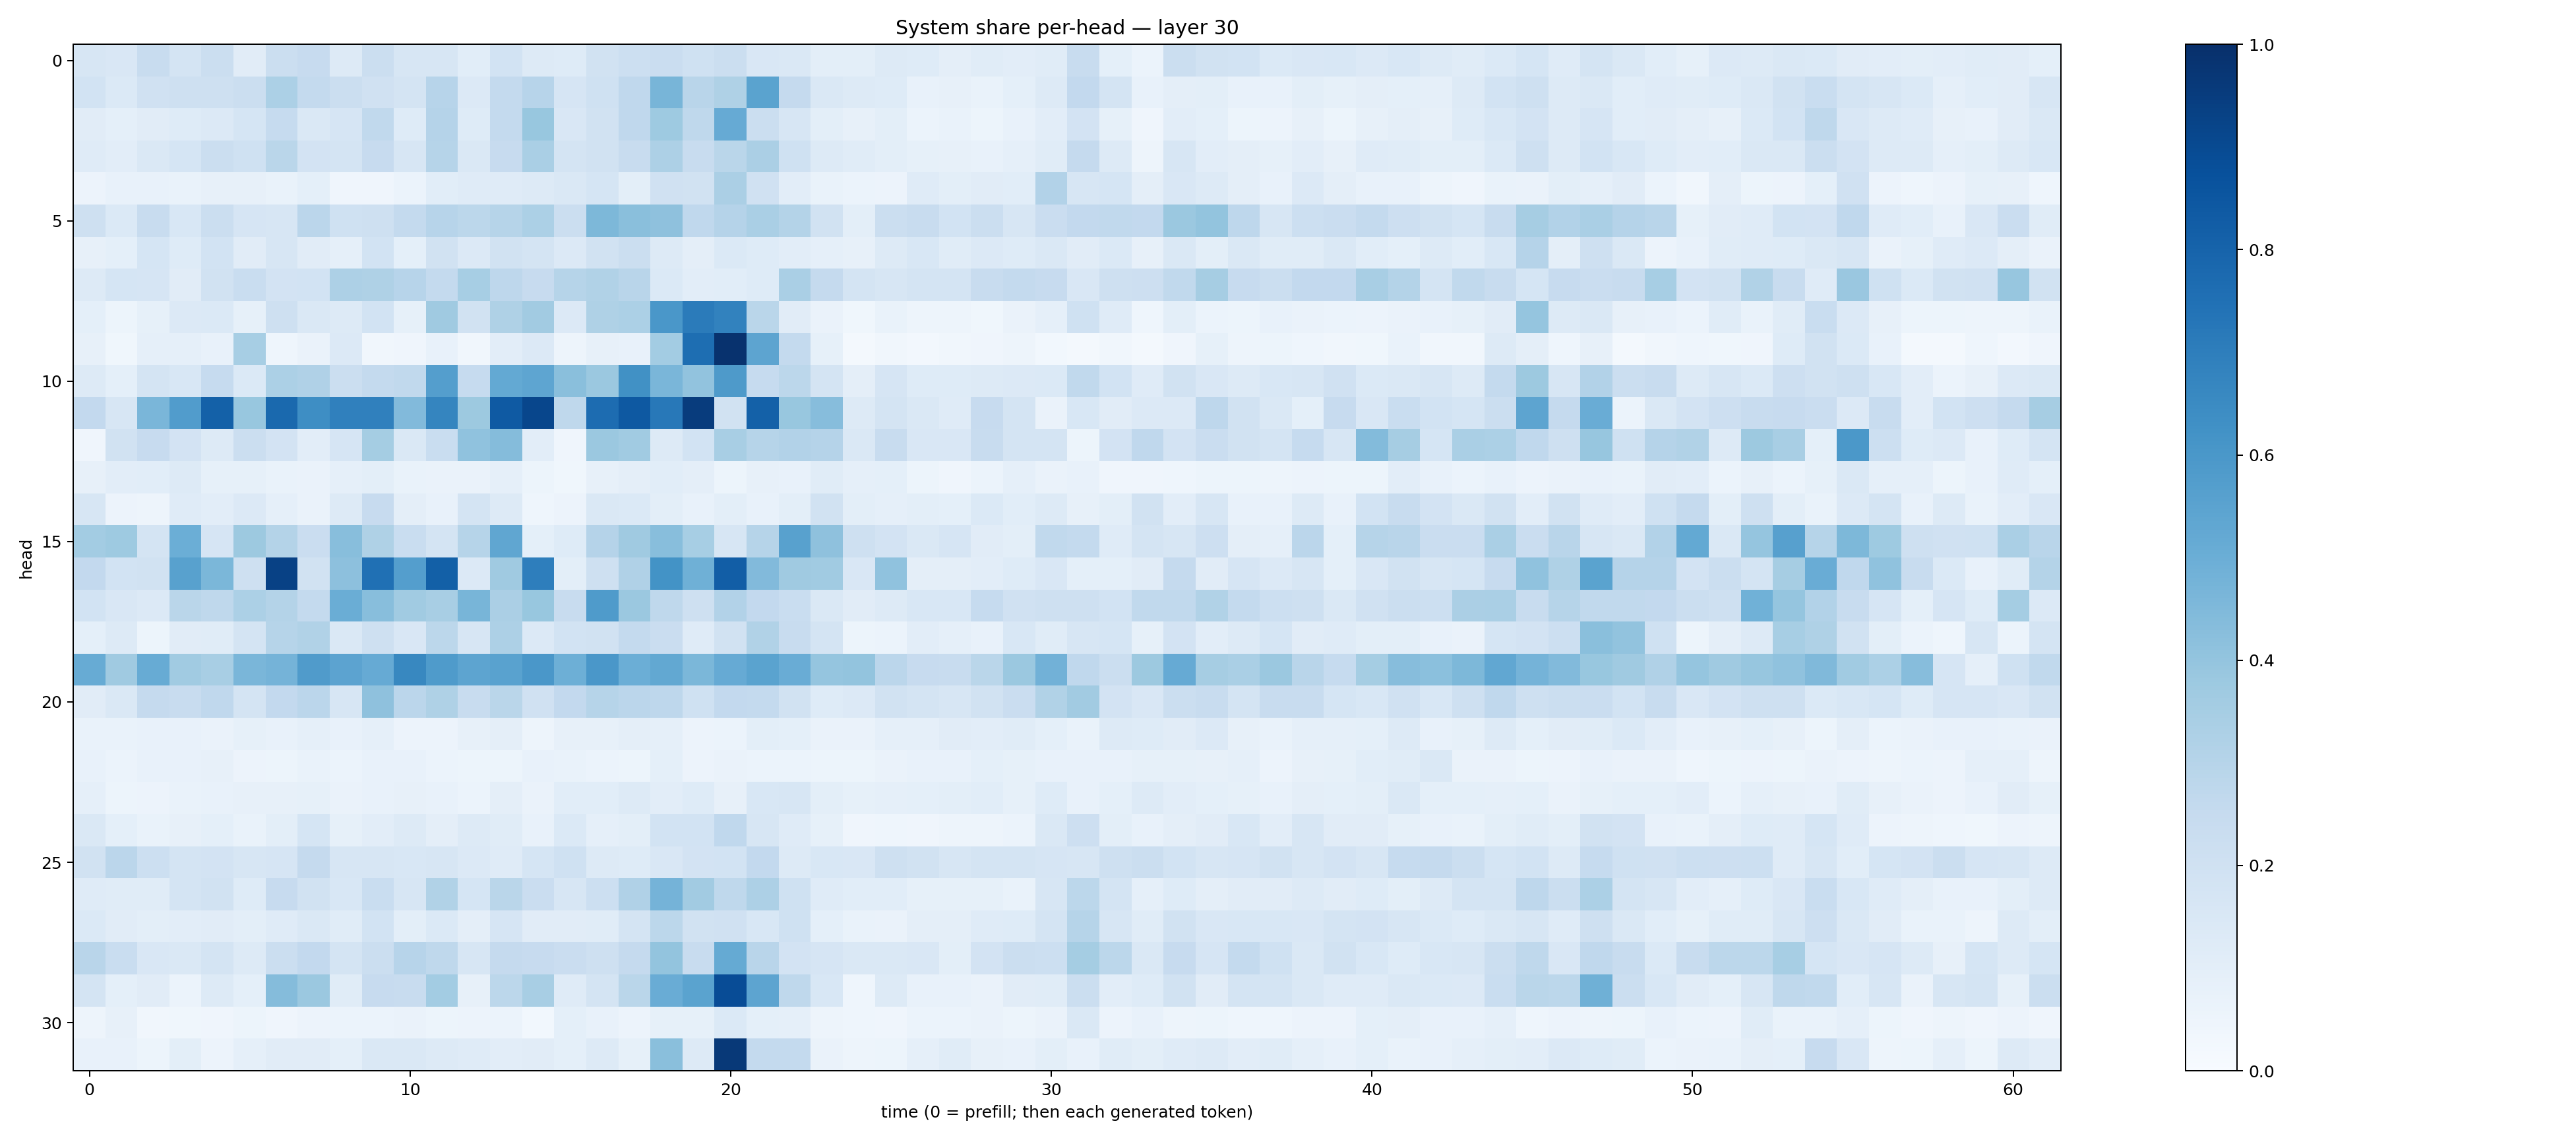

Source data for this figure (header and first rows):
0.16230327, 0.15125714, 0.23629628, 0.17467369, 0.22245786, 0.10987581, 0.22117406, 0.24378918, 0.12599497, 0.2247146, 0.15889761, 0.16136467, 0.10870473, 0.1874454, 0.13163386, 0.12303445, 0.19017284, 0.21566282, 0.22754824, 0.2012322, 0.22390024, 0.15136608, 0.14490367, 0.10079598
0.1856, 0.1387, 0.1962, 0.2104, 0.2034, 0.2265, 0.3315, 0.2568, 0.2255, 0.1987, 0.1743, 0.294, 0.1329, 0.2552, 0.2955, 0.1662, 0.2026, 0.2671, 0.4678, 0.2914, 0.3218, 0.5478, 0.25, 0.1447
0.1118, 0.09196, 0.1116, 0.1242, 0.1367, 0.1708, 0.2499, 0.1467, 0.1671, 0.2633, 0.1218, 0.303, 0.1243, 0.2576, 0.3903, 0.1514, 0.1942, 0.2676, 0.3746, 0.2718, 0.5134, 0.2196, 0.1596, 0.09997
0.1196, 0.1021, 0.1445, 0.1682, 0.2197, 0.1993, 0.2881, 0.1836, 0.1733, 0.2437, 0.1618, 0.2979, 0.1407, 0.2436, 0.3388, 0.1726, 0.1944, 0.2406, 0.3274, 0.2372, 0.2855, 0.3326, 0.2007, 0.1263
0.05602, 0.07512, 0.07341, 0.06655, 0.07989, 0.08069, 0.06847, 0.08986, 0.04235, 0.0405, 0.0604, 0.1092, 0.1174, 0.1183, 0.1319, 0.1421, 0.1689, 0.101, 0.1986, 0.1911, 0.3345, 0.1963, 0.104, 0.06713
0.2098, 0.1379, 0.2388, 0.1535, 0.2206, 0.165, 0.1609, 0.2813, 0.2023, 0.2081, 0.257, 0.2958, 0.2776, 0.2985, 0.3314, 0.2257, 0.4547, 0.424, 0.4113, 0.2658, 0.302, 0.3382, 0.305, 0.1894
0.08149, 0.09371, 0.1697, 0.1212, 0.1861, 0.111, 0.1634, 0.1114, 0.08938, 0.1873, 0.09307, 0.1884, 0.1343, 0.1933, 0.1751, 0.133, 0.1922, 0.2196, 0.1309, 0.09376, 0.1375, 0.1228, 0.1023, 0.08979
0.1317, 0.1704, 0.1661, 0.1109, 0.1902, 0.2336, 0.18, 0.1865, 0.327, 0.3211, 0.2956, 0.2556, 0.3446, 0.2741, 0.2437, 0.2978, 0.3145, 0.2905, 0.1396, 0.1028, 0.1092, 0.124, 0.3397, 0.2523
0.09054, 0.05346, 0.08205, 0.1332, 0.1389, 0.08319, 0.2053, 0.1444, 0.1284, 0.1858, 0.0826, 0.3672, 0.1902, 0.3204, 0.3626, 0.1357, 0.3204, 0.3292, 0.5979, 0.7101, 0.6801, 0.2874, 0.112, 0.06405
0.07978, 0.03812, 0.0897, 0.08664, 0.07183, 0.3455, 0.04642, 0.06616, 0.1344, 0.03254, 0.04278, 0.07686, 0.03316, 0.1021, 0.1342, 0.04857, 0.08067, 0.07456, 0.3585, 0.759, 0.9899, 0.5397, 0.2578, 0.08582
0.127, 0.09319, 0.1748, 0.1546, 0.2498, 0.1393, 0.3281, 0.3167, 0.2264, 0.2539, 0.2622, 0.5694, 0.2485, 0.5204, 0.5377, 0.4242, 0.3825, 0.6285, 0.4611, 0.403, 0.5861, 0.2484, 0.281, 0.173
0.2604, 0.1591, 0.4636, 0.5761, 0.8119, 0.3883, 0.7795, 0.6384, 0.6894, 0.6891, 0.4441, 0.6688, 0.3773, 0.8382, 0.9116, 0.2697, 0.7659, 0.8437, 0.7193, 0.9518, 0.188, 0.8102, 0.3899, 0.43
0.04104, 0.1896, 0.2437, 0.1821, 0.1305, 0.2194, 0.1822, 0.1021, 0.1675, 0.3524, 0.142, 0.233, 0.4089, 0.4338, 0.1022, 0.041, 0.3802, 0.3642, 0.1328, 0.1836, 0.3407, 0.2998, 0.3092, 0.3034
0.08176, 0.1018, 0.1055, 0.1292, 0.08413, 0.08302, 0.06874, 0.06575, 0.08874, 0.09803, 0.06745, 0.06452, 0.06264, 0.08791, 0.05135, 0.03518, 0.08172, 0.09696, 0.1084, 0.09705, 0.05294, 0.08179, 0.07503, 0.1148
0.16, 0.05774, 0.04902, 0.1188, 0.1036, 0.1344, 0.08948, 0.06593, 0.1291, 0.2442, 0.09498, 0.07704, 0.1767, 0.1262, 0.04646, 0.05652, 0.1426, 0.1376, 0.09842, 0.07602, 0.1, 0.07714, 0.1012, 0.1887
0.3584, 0.3727, 0.1723, 0.4972, 0.1649, 0.3757, 0.3073, 0.2277, 0.4279, 0.3214, 0.2332, 0.1719, 0.299, 0.5327, 0.09081, 0.1231, 0.3027, 0.3693, 0.4294, 0.3469, 0.1576, 0.2987, 0.5581, 0.4127
0.2582, 0.1844, 0.1897, 0.5583, 0.4585, 0.2073, 0.9326, 0.1875, 0.4143, 0.7503, 0.5702, 0.8161, 0.1366, 0.3692, 0.6972, 0.1004, 0.2095, 0.3198, 0.6188, 0.489, 0.8225, 0.445, 0.3699, 0.3655
0.1836, 0.1497, 0.1335, 0.2859, 0.2729, 0.3282, 0.3076, 0.256, 0.5023, 0.4262, 0.3651, 0.3421, 0.4669, 0.3343, 0.3903, 0.2344, 0.5849, 0.3807, 0.2728, 0.2032, 0.3102, 0.2581, 0.2318, 0.1422
0.09, 0.1278, 0.05167, 0.1124, 0.1171, 0.175, 0.2988, 0.313, 0.1459, 0.2035, 0.15, 0.2797, 0.1563, 0.3267, 0.1345, 0.1845, 0.1941, 0.2562, 0.2284, 0.1174, 0.1942, 0.3153, 0.2354, 0.1736
0.508, 0.3684, 0.508, 0.367, 0.3434, 0.4625, 0.4752, 0.5816, 0.5436, 0.5123, 0.6604, 0.585, 0.5393, 0.5532, 0.5983, 0.4934, 0.6005, 0.4997, 0.5242, 0.46, 0.5132, 0.5493, 0.5052, 0.3951
0.1095, 0.142, 0.2501, 0.2395, 0.2677, 0.1776, 0.2609, 0.2839, 0.1577, 0.4113, 0.2835, 0.3213, 0.2405, 0.2856, 0.199, 0.2585, 0.3004, 0.2821, 0.2753, 0.2024, 0.2608, 0.2552, 0.1938, 0.1216
0.06947, 0.06824, 0.07404, 0.07311, 0.06417, 0.08553, 0.07046, 0.08954, 0.07629, 0.08889, 0.05827, 0.05736, 0.08056, 0.09482, 0.04971, 0.07878, 0.08142, 0.09693, 0.08661, 0.05853, 0.06174, 0.1005, 0.09026, 0.06436
0.0746, 0.0604, 0.07616, 0.07294, 0.07978, 0.05653, 0.05284, 0.06717, 0.06071, 0.07671, 0.07236, 0.05979, 0.05295, 0.0542, 0.07439, 0.06688, 0.06064, 0.05185, 0.09121, 0.05588, 0.06539, 0.06104, 0.06006, 0.05141
0.08618, 0.05379, 0.05617, 0.06955, 0.07774, 0.08159, 0.08001, 0.08409, 0.06483, 0.07754, 0.08014, 0.07358, 0.05884, 0.09435, 0.06561, 0.1056, 0.1079, 0.1269, 0.1044, 0.1244, 0.08126, 0.1524, 0.16, 0.09912
0.1455, 0.09027, 0.07005, 0.08042, 0.09295, 0.06951, 0.1004, 0.1686, 0.08457, 0.105, 0.1283, 0.09689, 0.1286, 0.1155, 0.07388, 0.1401, 0.08794, 0.1004, 0.1845, 0.1844, 0.2673, 0.1624, 0.1209, 0.08247
0.1881, 0.2832, 0.2164, 0.1738, 0.1827, 0.1607, 0.1661, 0.2504, 0.1577, 0.1602, 0.1548, 0.1591, 0.1333, 0.1185, 0.1693, 0.2009, 0.1305, 0.1224, 0.149, 0.1832, 0.187, 0.2578, 0.1309, 0.1535
0.1203, 0.1166, 0.1154, 0.1788, 0.1953, 0.1238, 0.2432, 0.1899, 0.1546, 0.2329, 0.1621, 0.315, 0.1692, 0.2875, 0.2274, 0.1586, 0.2158, 0.3176, 0.4761, 0.3598, 0.2724, 0.3268, 0.2031, 0.1183
0.1392, 0.111, 0.09866, 0.105, 0.1096, 0.1, 0.1196, 0.1416, 0.1135, 0.1863, 0.09901, 0.1368, 0.09596, 0.1672, 0.1109, 0.1102, 0.1155, 0.1734, 0.2805, 0.1902, 0.1991, 0.1557, 0.1998, 0.09081
0.2905, 0.2316, 0.1516, 0.141, 0.1729, 0.1284, 0.2188, 0.2606, 0.174, 0.2236, 0.2947, 0.2696, 0.1614, 0.2507, 0.2427, 0.2273, 0.2067, 0.2535, 0.4019, 0.2414, 0.5168, 0.2923, 0.1827, 0.1674
0.1769, 0.0931, 0.1101, 0.06244, 0.1265, 0.09003, 0.4355, 0.3825, 0.1171, 0.2435, 0.2375, 0.3576, 0.08037, 0.2796, 0.3409, 0.1191, 0.177, 0.2879, 0.5057, 0.5472, 0.8867, 0.5393, 0.2716, 0.1529
0.04858, 0.0819, 0.03442, 0.0383, 0.04055, 0.05181, 0.04126, 0.05485, 0.05966, 0.06066, 0.06388, 0.0509, 0.05759, 0.0599, 0.03093, 0.0919, 0.07179, 0.05854, 0.08244, 0.08372, 0.139, 0.09334, 0.08946, 0.04971
0.07762, 0.07681, 0.05121, 0.1001, 0.05573, 0.08693, 0.1125, 0.1116, 0.09292, 0.1468, 0.1411, 0.129, 0.118, 0.1049, 0.1121, 0.09246, 0.1271, 0.08404, 0.4257, 0.1314, 0.9648, 0.2557, 0.2575, 0.06563
